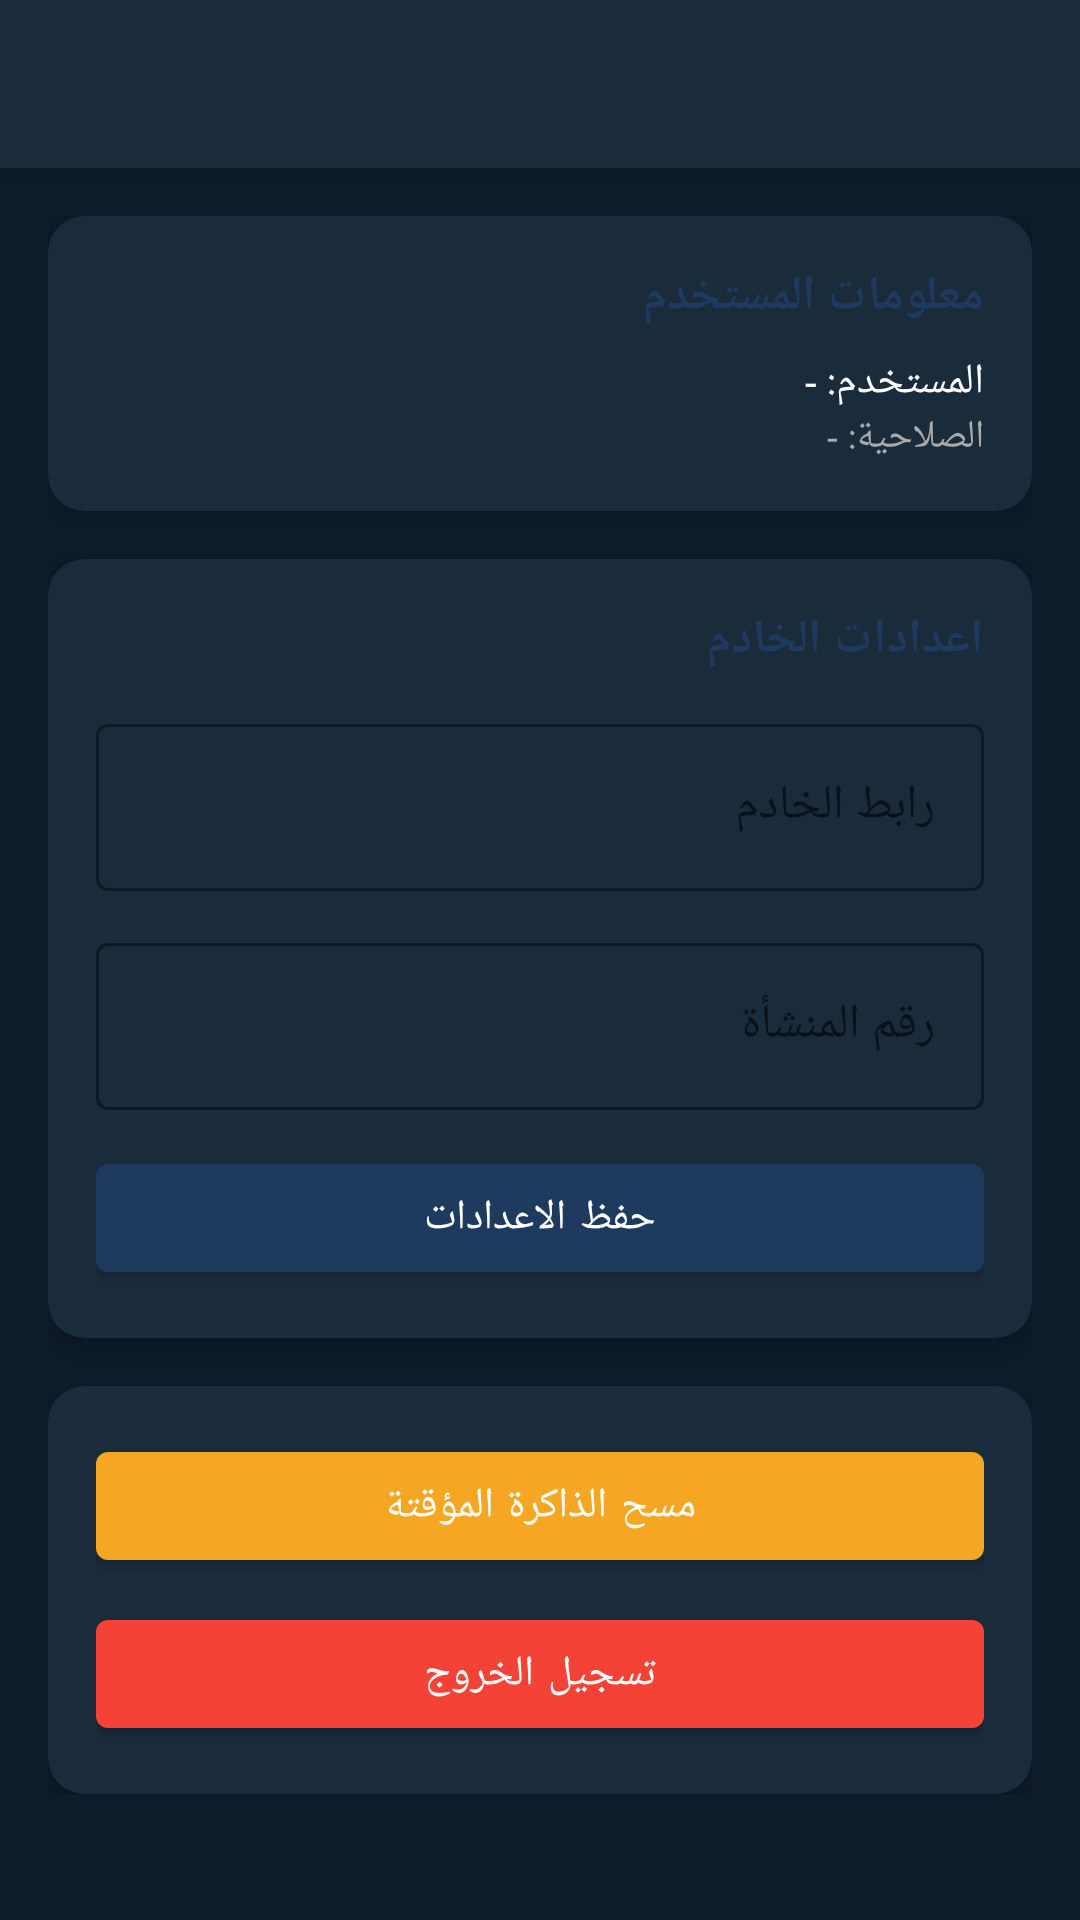

This screen was rendered from an Android layout file. Write that file and the resources it references.
<!-- AndroidManifest.xml: application theme Theme.AsaasPOS -->
<!-- res/layout/activity_settings.xml -->
<?xml version="1.0" encoding="utf-8"?>
<androidx.coordinatorlayout.widget.CoordinatorLayout
    xmlns:android="http://schemas.android.com/apk/res/android"
    xmlns:app="http://schemas.android.com/apk/res-auto"
    android:layout_width="match_parent"
    android:layout_height="match_parent"
    android:background="@color/asaas_bg_dark"
    android:layoutDirection="rtl">

    <com.google.android.material.appbar.AppBarLayout
        android:layout_width="match_parent"
        android:layout_height="wrap_content"
        app:elevation="4dp">

        <androidx.appcompat.widget.Toolbar
            android:id="@+id/toolbar"
            android:layout_width="match_parent"
            android:layout_height="?attr/actionBarSize"
            android:background="@color/asaas_card_bg"
            app:titleTextColor="@color/asaas_primary"
            app:navigationIconTint="@color/asaas_primary" />

    </com.google.android.material.appbar.AppBarLayout>

    <ScrollView
        android:layout_width="match_parent"
        android:layout_height="match_parent"
        app:layout_behavior="@string/appbar_scrolling_view_behavior">

        <LinearLayout
            android:layout_width="match_parent"
            android:layout_height="wrap_content"
            android:orientation="vertical"
            android:padding="16dp">

            
            <androidx.cardview.widget.CardView
                android:layout_width="match_parent"
                android:layout_height="wrap_content"
                android:layout_marginBottom="16dp"
                app:cardCornerRadius="12dp"
                app:cardBackgroundColor="@color/asaas_card_bg"
                app:cardElevation="4dp">

                <LinearLayout
                    android:layout_width="match_parent"
                    android:layout_height="wrap_content"
                    android:orientation="vertical"
                    android:padding="16dp">

                    <TextView
                        android:layout_width="wrap_content"
                        android:layout_height="wrap_content"
                        android:text="معلومات المستخدم"
                        android:textSize="16sp"
                        android:textStyle="bold"
                        android:textColor="@color/asaas_primary"
                        android:layout_marginBottom="8dp" />

                    <TextView
                        android:id="@+id/tvUserName"
                        android:layout_width="wrap_content"
                        android:layout_height="wrap_content"
                        android:text="المستخدم: -"
                        android:textColor="@color/asaas_text_primary"
                        android:textSize="14sp" />

                    <TextView
                        android:id="@+id/tvUserRole"
                        android:layout_width="wrap_content"
                        android:layout_height="wrap_content"
                        android:text="الصلاحية: -"
                        android:textColor="@color/asaas_text_secondary"
                        android:textSize="13sp" />

                </LinearLayout>
            </androidx.cardview.widget.CardView>

            
            <androidx.cardview.widget.CardView
                android:layout_width="match_parent"
                android:layout_height="wrap_content"
                android:layout_marginBottom="16dp"
                app:cardCornerRadius="12dp"
                app:cardBackgroundColor="@color/asaas_card_bg"
                app:cardElevation="4dp">

                <LinearLayout
                    android:layout_width="match_parent"
                    android:layout_height="wrap_content"
                    android:orientation="vertical"
                    android:padding="16dp">

                    <TextView
                        android:layout_width="wrap_content"
                        android:layout_height="wrap_content"
                        android:text="اعدادات الخادم"
                        android:textSize="16sp"
                        android:textStyle="bold"
                        android:textColor="@color/asaas_primary"
                        android:layout_marginBottom="12dp" />

                    <com.google.android.material.textfield.TextInputLayout
                        android:layout_width="match_parent"
                        android:layout_height="wrap_content"
                        android:layout_marginBottom="12dp"
                        android:hint="رابط الخادم"
                        style="@style/Widget.MaterialComponents.TextInputLayout.OutlinedBox"
                        app:boxStrokeColor="@color/asaas_primary">

                        <com.google.android.material.textfield.TextInputEditText
                            android:id="@+id/etServerUrl"
                            android:layout_width="match_parent"
                            android:layout_height="wrap_content"
                            android:inputType="textUri"
                            android:textColor="@color/asaas_text_primary" />

                    </com.google.android.material.textfield.TextInputLayout>

                    <com.google.android.material.textfield.TextInputLayout
                        android:layout_width="match_parent"
                        android:layout_height="wrap_content"
                        android:layout_marginBottom="12dp"
                        android:hint="رقم المنشأة"
                        style="@style/Widget.MaterialComponents.TextInputLayout.OutlinedBox"
                        app:boxStrokeColor="@color/asaas_primary">

                        <com.google.android.material.textfield.TextInputEditText
                            android:id="@+id/etTenantId"
                            android:layout_width="match_parent"
                            android:layout_height="wrap_content"
                            android:inputType="text"
                            android:textColor="@color/asaas_text_primary" />

                    </com.google.android.material.textfield.TextInputLayout>

                    <com.google.android.material.button.MaterialButton
                        android:id="@+id/btnSaveSettings"
                        android:layout_width="match_parent"
                        android:layout_height="48dp"
                        android:text="حفظ الاعدادات"
                        app:backgroundTint="@color/asaas_primary"
                        android:textColor="@android:color/white" />

                </LinearLayout>
            </androidx.cardview.widget.CardView>

            
            <androidx.cardview.widget.CardView
                android:layout_width="match_parent"
                android:layout_height="wrap_content"
                app:cardCornerRadius="12dp"
                app:cardBackgroundColor="@color/asaas_card_bg"
                app:cardElevation="4dp">

                <LinearLayout
                    android:layout_width="match_parent"
                    android:layout_height="wrap_content"
                    android:orientation="vertical"
                    android:padding="16dp">

                    <com.google.android.material.button.MaterialButton
                        android:id="@+id/btnClearCache"
                        android:layout_width="match_parent"
                        android:layout_height="48dp"
                        android:layout_marginBottom="8dp"
                        android:text="مسح الذاكرة المؤقتة"
                        app:backgroundTint="@color/asaas_secondary"
                        android:textColor="@android:color/white" />

                    <com.google.android.material.button.MaterialButton
                        android:id="@+id/btnLogout"
                        android:layout_width="match_parent"
                        android:layout_height="48dp"
                        android:text="تسجيل الخروج"
                        app:backgroundTint="@color/asaas_error"
                        android:textColor="@android:color/white" />

                </LinearLayout>
            </androidx.cardview.widget.CardView>

        </LinearLayout>
    </ScrollView>

</androidx.coordinatorlayout.widget.CoordinatorLayout>
<!-- resources referenced by this layout -->
<resources>
  <color name="asaas_bg_dark">#0D1B2A</color>
  <color name="asaas_card_bg">#1A2B3C</color>
  <color name="asaas_error">#F44336</color>
  <color name="asaas_primary">#1E3A5F</color>
  <color name="asaas_secondary">#F5A623</color>
  <color name="asaas_text_primary">#FFFFFF</color>
  <color name="asaas_text_secondary">#AAAAAA</color>
  <style name="Theme.AsaasPOS" parent="Theme.MaterialComponents.DayNight.DarkActionBar">
          <item name="colorPrimary">@color/colorPrimary</item>
          <item name="colorPrimaryDark">@color/colorPrimaryDark</item>
          <item name="colorAccent">@color/colorAccent</item>
      </style>
  <color name="colorPrimary">#1E3A5F</color>
  <color name="colorPrimaryDark">#142840</color>
  <color name="colorAccent">#F5A623</color>
</resources>
